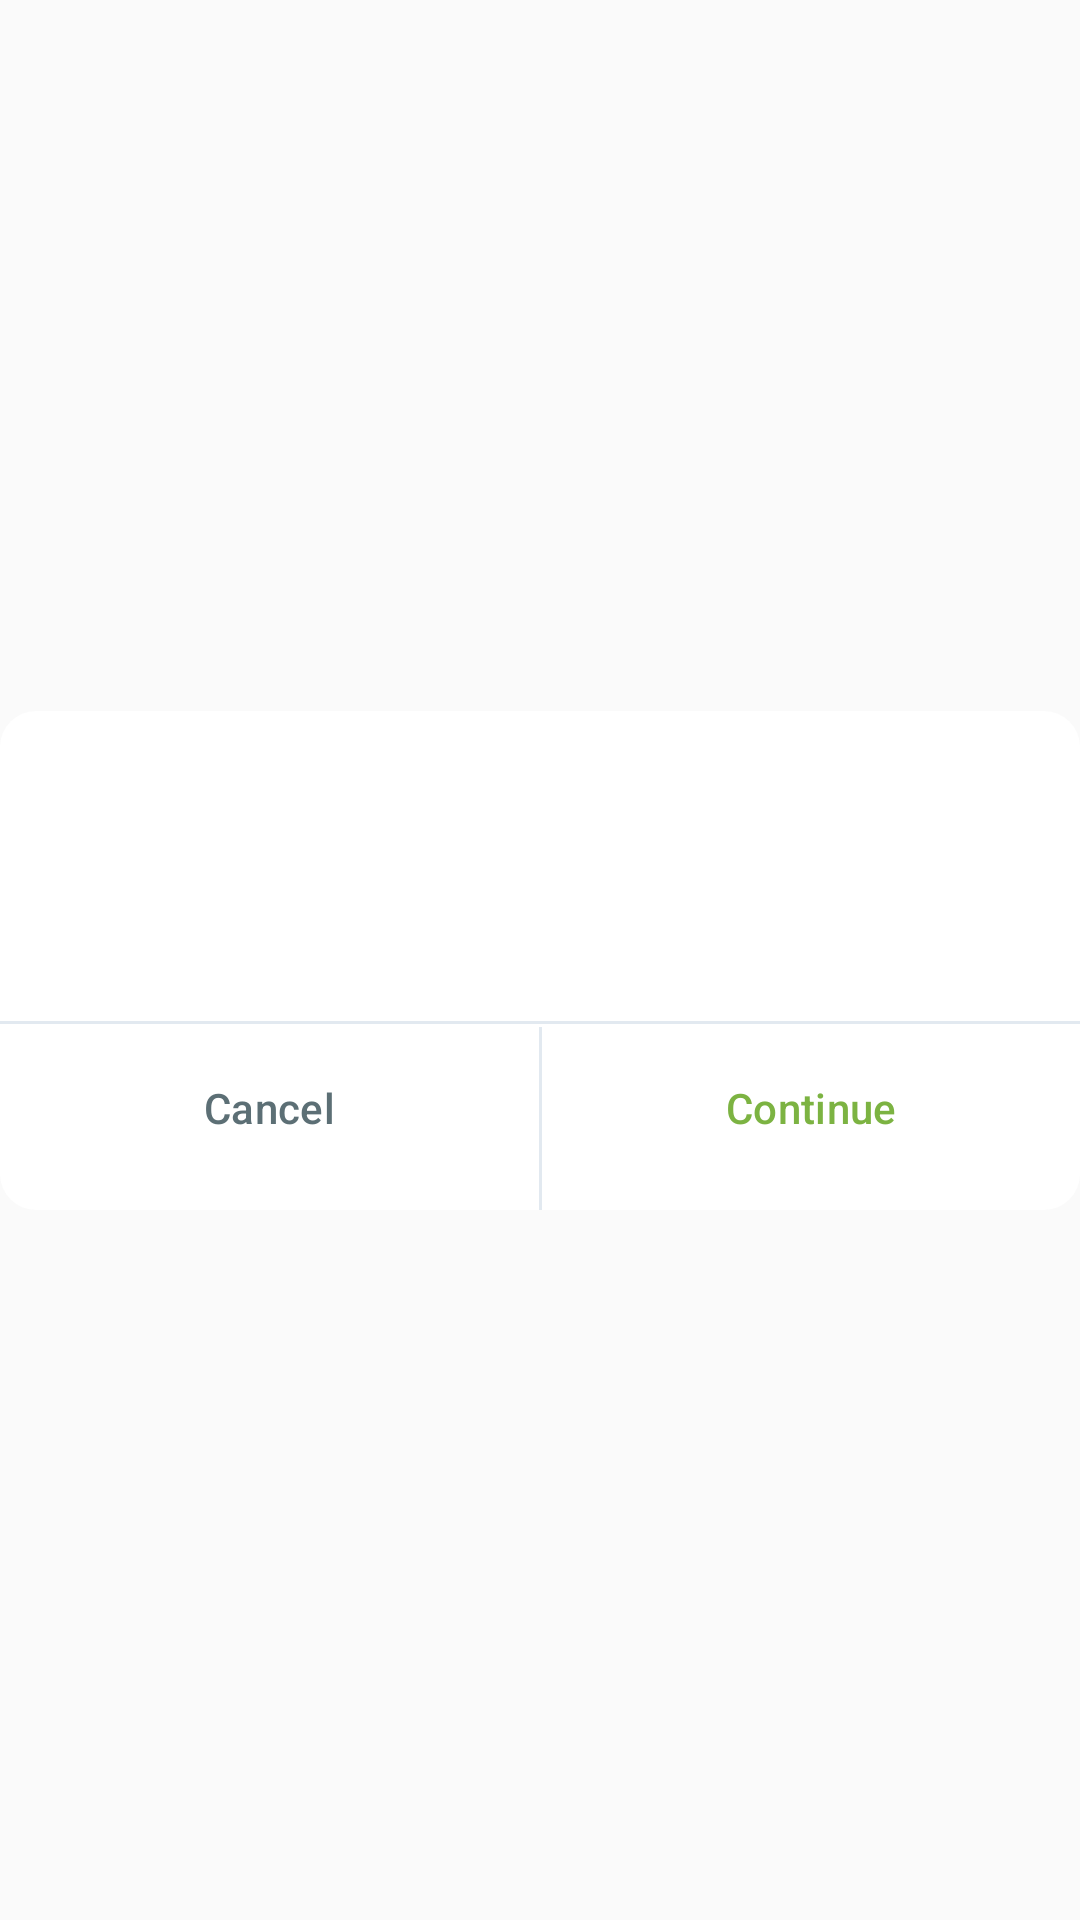

Reconstruct the res/layout file that produces this screen, plus the resources it refers to.
<!-- AndroidManifest.xml: application theme AppTheme -->
<!-- res/layout/layout_dual_action_dialog_alert.xml -->
<?xml version="1.0" encoding="utf-8"?>
<layout xmlns:android="http://schemas.android.com/apk/res/android"
    xmlns:app="http://schemas.android.com/apk/res-auto"
    xmlns:tools="http://schemas.android.com/tools">
    <androidx.constraintlayout.widget.ConstraintLayout
        android:layout_width="match_parent"
        android:layout_height="match_parent">

        <androidx.constraintlayout.widget.ConstraintLayout
            android:layout_width="match_parent"
            android:layout_height="wrap_content"
            android:background="@drawable/bg_borderless_12dp"
            app:layout_constraintBottom_toBottomOf="parent"
            app:layout_constraintEnd_toEndOf="parent"
            app:layout_constraintStart_toStartOf="parent"
            app:layout_constraintTop_toTopOf="parent">

            <TextView
                android:id="@+id/title"
                style="@style/Bridge.TextAppearance.Normal"
                android:layout_width="0dp"
                android:layout_height="wrap_content"
                android:textSize="18sp"
                android:textAlignment="center"
                android:layout_marginTop="20dp"
                app:layout_constraintEnd_toEndOf="parent"
                app:layout_constraintStart_toStartOf="parent"
                app:layout_constraintTop_toTopOf="parent"
                tools:text="This is the header" />

            <TextView
                android:id="@+id/sub_title"
                android:layout_width="0dp"
                android:layout_height="wrap_content"
                android:textSize="14sp"
                android:textAlignment="center"
                android:layout_marginTop="12dp"
                app:layout_constraintEnd_toEndOf="parent"
                app:layout_constraintStart_toStartOf="parent"
                app:layout_constraintTop_toBottomOf="@+id/title"
                tools:text="This is the description" />

            <View
                android:id="@+id/line"
                android:layout_width="wrap_content"
                android:layout_height="1dp"
                android:layout_marginTop="28dp"
                android:background="@color/bridge_grey_100"
                app:layout_constraintEnd_toEndOf="parent"
                app:layout_constraintStart_toStartOf="parent"
                app:layout_constraintTop_toBottomOf="@id/sub_title" />

            <com.google.android.material.button.MaterialButton
                android:id="@+id/secondary_action_btn"
                style="@style/Bridge.Button.Text"
                android:layout_width="wrap_content"
                android:layout_height="wrap_content"
                android:layout_marginTop="4dp"
                android:layout_marginBottom="10dp"
                android:text="@string/cancel_label"
                android:textColor="@color/bridge_grey_200"
                android:textSize="14sp"
                app:layout_constraintBottom_toBottomOf="parent"
                app:layout_constraintEnd_toStartOf="@+id/btn_divider"
                app:layout_constraintStart_toStartOf="parent"
                app:layout_constraintTop_toBottomOf="@+id/line" />

            <View
                android:id="@+id/btn_divider"
                android:layout_width="1dp"
                android:layout_height="0dp"
                android:layout_marginTop="1dp"
                android:background="@color/bridge_grey_100"
                app:layout_constraintEnd_toEndOf="parent"
                app:layout_constraintStart_toStartOf="parent"
                app:layout_constraintBottom_toBottomOf="parent"
                app:layout_constraintTop_toBottomOf="@id/line" />

            <com.google.android.material.button.MaterialButton
                android:id="@+id/primary_action_btn"
                style="@style/Bridge.Button.Text"
                android:layout_width="wrap_content"
                android:layout_height="wrap_content"
                android:layout_marginTop="4dp"
                android:layout_marginBottom="10dp"
                android:text="@string/continue_label"
                android:textSize="14sp"
                app:layout_constraintBottom_toBottomOf="parent"
                app:layout_constraintEnd_toEndOf="parent"
                app:layout_constraintStart_toEndOf="@id/btn_divider"
                app:layout_constraintTop_toBottomOf="@+id/line" />

        </androidx.constraintlayout.widget.ConstraintLayout>

    </androidx.constraintlayout.widget.ConstraintLayout>
</layout>
<!-- resources referenced by this layout -->
<resources>
  <color name="bridge_grey_100">#E2E9F0</color>
  <color name="bridge_grey_200">#5C6F75</color>
  <!-- drawable bg_borderless_12dp (drawable) -->
  <?xml version="1.0" encoding="utf-8"?>
  <shape xmlns:android="http://schemas.android.com/apk/res/android"
      android:shape="rectangle">
  
      <corners android:radius="12dp" />
      <solid android:color="@color/bridge_surface" />
  </shape>
  <string name="cancel_label">Cancel</string>
  <string name="continue_label">Continue</string>
  <style name="Bridge.Button.Text" parent="Widget.Material3.Button.TextButton">
  		<item name="android:textColor">@color/bridge_green_primary</item>
  		<item name="cornerRadius">8dp</item>
  	</style>
  <style name="Bridge.TextAppearance.Normal" parent="TextAppearance.Material3.BodyMedium">
  		<item name="android:textColor">@android:color/black</item>
  		<item name="android:textSize">14sp</item>
  		<item name="android:lineSpacingExtra">2dp</item>
  	</style>
  <style name="AppTheme" parent="Theme.Material3.Light.NoActionBar">
          
          
          <item name="colorPrimary">@color/bridge_green_primary</item>
          <item name="colorPrimaryDark">@color/bridge_green_darker</item>
          <item name="colorOnPrimary">@color/bridge_text_on_primary</item>
  
          
          <item name="colorSecondary">@color/bridge_accent</item>
          <item name="colorOnSecondary">@color/bridge_text_on_primary</item>
  
          
          <item name="android:colorBackground">@color/bridge_background</item>
          <item name="colorOnBackground">@color/bridge_text_primary</item>
          <item name="colorSurface">@color/bridge_surface</item>
          <item name="colorOnSurface">@color/bridge_text_primary</item>
  
          
          <item name="colorError">@color/bridge_error</item>
          <item name="colorOnError">@color/bridge_text_on_primary</item>
  
          <item name="android:windowLightStatusBar">true</item>
      </style>
  <color name="bridge_surface">#FFFFFF</color>
  <color name="bridge_green_primary">#7CB342</color>
  <color name="bridge_green_darker">#558B2F</color>
  <color name="bridge_text_on_primary">#FFFFFF</color>
  <color name="bridge_accent">#4CAF50</color>
  <color name="bridge_background">#FAFAFA</color>
  <color name="bridge_text_primary">#000000</color>
  <color name="bridge_error">#D32F2F</color>
</resources>
